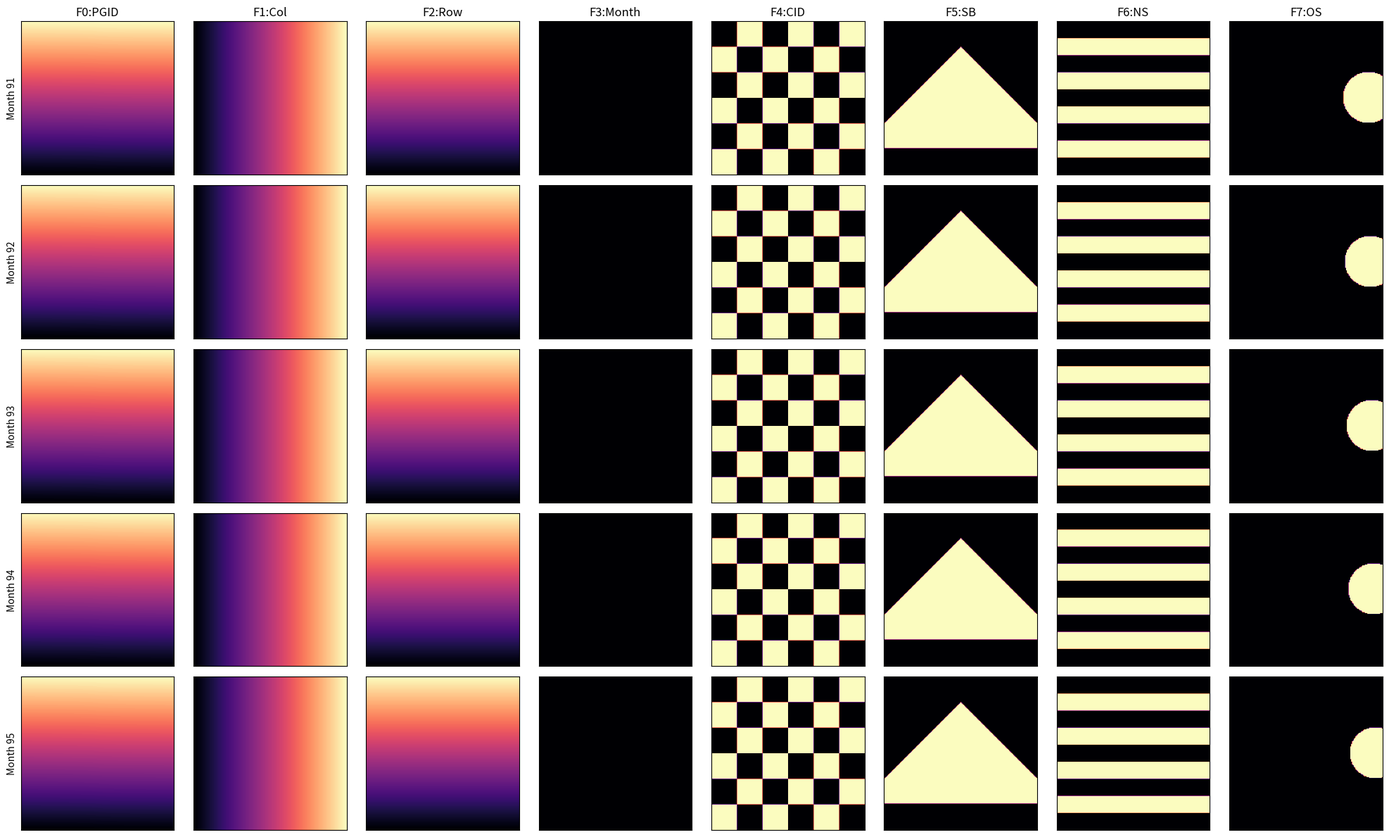

Here is the Python script that generated this plot:
import matplotlib.pyplot as plt
import numpy as np


def generate_fingerprint_volume() -> np.ndarray:
    """
    Generates a diagnostic volume where Channels 0-4 are valid metadata
    and Channels 5-7 are high-contrast patterns.
    Shape: (100, 180, 180, 8)
    """
    M, H, W, F = 100, 180, 180, 8
    vol = np.zeros((M, H, W, F), dtype=np.float32)

    y, x = np.ogrid[:H, :W]

    for m in range(M):
        # --- METADATA CHANNELS (Must be valid for vol_to_df) ---
        # F0: priogrid_gid (Unique ID for every cell)
        vol[m, :, :, 0] = (y * W + x + 1).astype(np.float32)

        # F1: col (West-East ramp)
        vol[m, :, :, 1] = x.astype(np.float32)

        # F2: row (South-North ramp)
        vol[m, :, :, 2] = y.astype(np.float32)

        # F3: month_id (Temporal constant)
        vol[m, :, :, 3] = float(m)

        # F4: c_id (Static identifier - using Checkerboard for visual ID)
        mask_f4 = ((y // 30) % 2) == ((x // 30) % 2)
        vol[m, mask_f4, 4] = 1.0

        # --- FEATURE CHANNELS (High-Contrast Patterns) ---
        # F5: The Compass (Triangle pointing North/Up)
        mask_f5 = (y + np.abs(x - 90) < 150) & (y > 30)
        vol[m, mask_f5, 5] = 100.0

        # F6: Horizontal Zebra (20px bars)
        vol[m, :, :, 6] = ((y // 20) % 2) * 100.0

        # F7: The Sun (Moving Disk)
        cx, cy = int(m * 1.8), 90
        mask_f7 = ((x - cx)**2 + (y - cy)**2) < 30**2
        vol[m, mask_f7, 7] = 150.0

    return vol

def plot_fingerprint_slices(vol: np.ndarray, save_path: str = "fingerprint_plot.png"):
    """
    Plots 5 consecutive months of the volume across all 8 features.
    """
    M, H, W, F = vol.shape
    m_start = np.random.randint(0, M - 5)

    fig, axes = plt.subplots(nrows=5, ncols=8, figsize=(20, 12))

    for row_idx in range(5):
        m_idx = m_start + row_idx
        for col_idx in range(8):
            f_idx = col_idx
            ax = axes[row_idx, col_idx]

            data = vol[m_idx, :, :, f_idx]
            im = ax.imshow(data, cmap="magma", origin="lower")

            if row_idx == 0:
                titles = ["F0:PGID", "F1:Col", "F2:Row", "F3:Month", "F4:CID", "F5:SB", "F6:NS", "F7:OS"]
                ax.set_title(titles[f_idx])
            if col_idx == 0:
                ax.set_ylabel(f"Month {m_idx}")

            ax.set_xticks([])
            ax.set_yticks([])

    plt.tight_layout()
    plt.savefig(save_path)
    print(f"Plot saved to: {save_path}")
    plt.show()
    plt.close()

if __name__ == "__main__":
    print("Generating Metadata-Correct Fingerprint Volume...")
    vol = generate_fingerprint_volume()
    plot_fingerprint_slices(vol)
